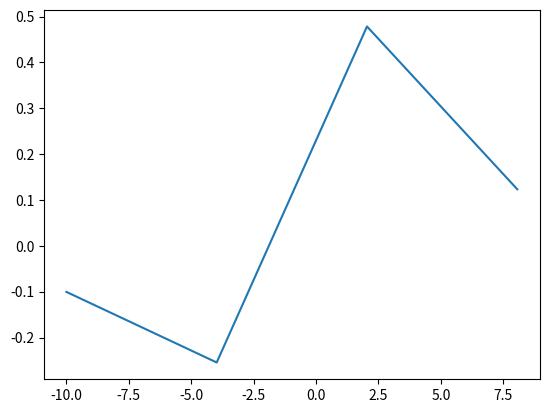

Generate this figure with matplotlib:
import matplotlib.pyplot as plt

import numpy as np



x = np.arange(-10, 10, 6.02)
y = 1 / (x + 0.05)
plt.plot(x, y, label='my parabola')
plt.savefig('Task2.png')
